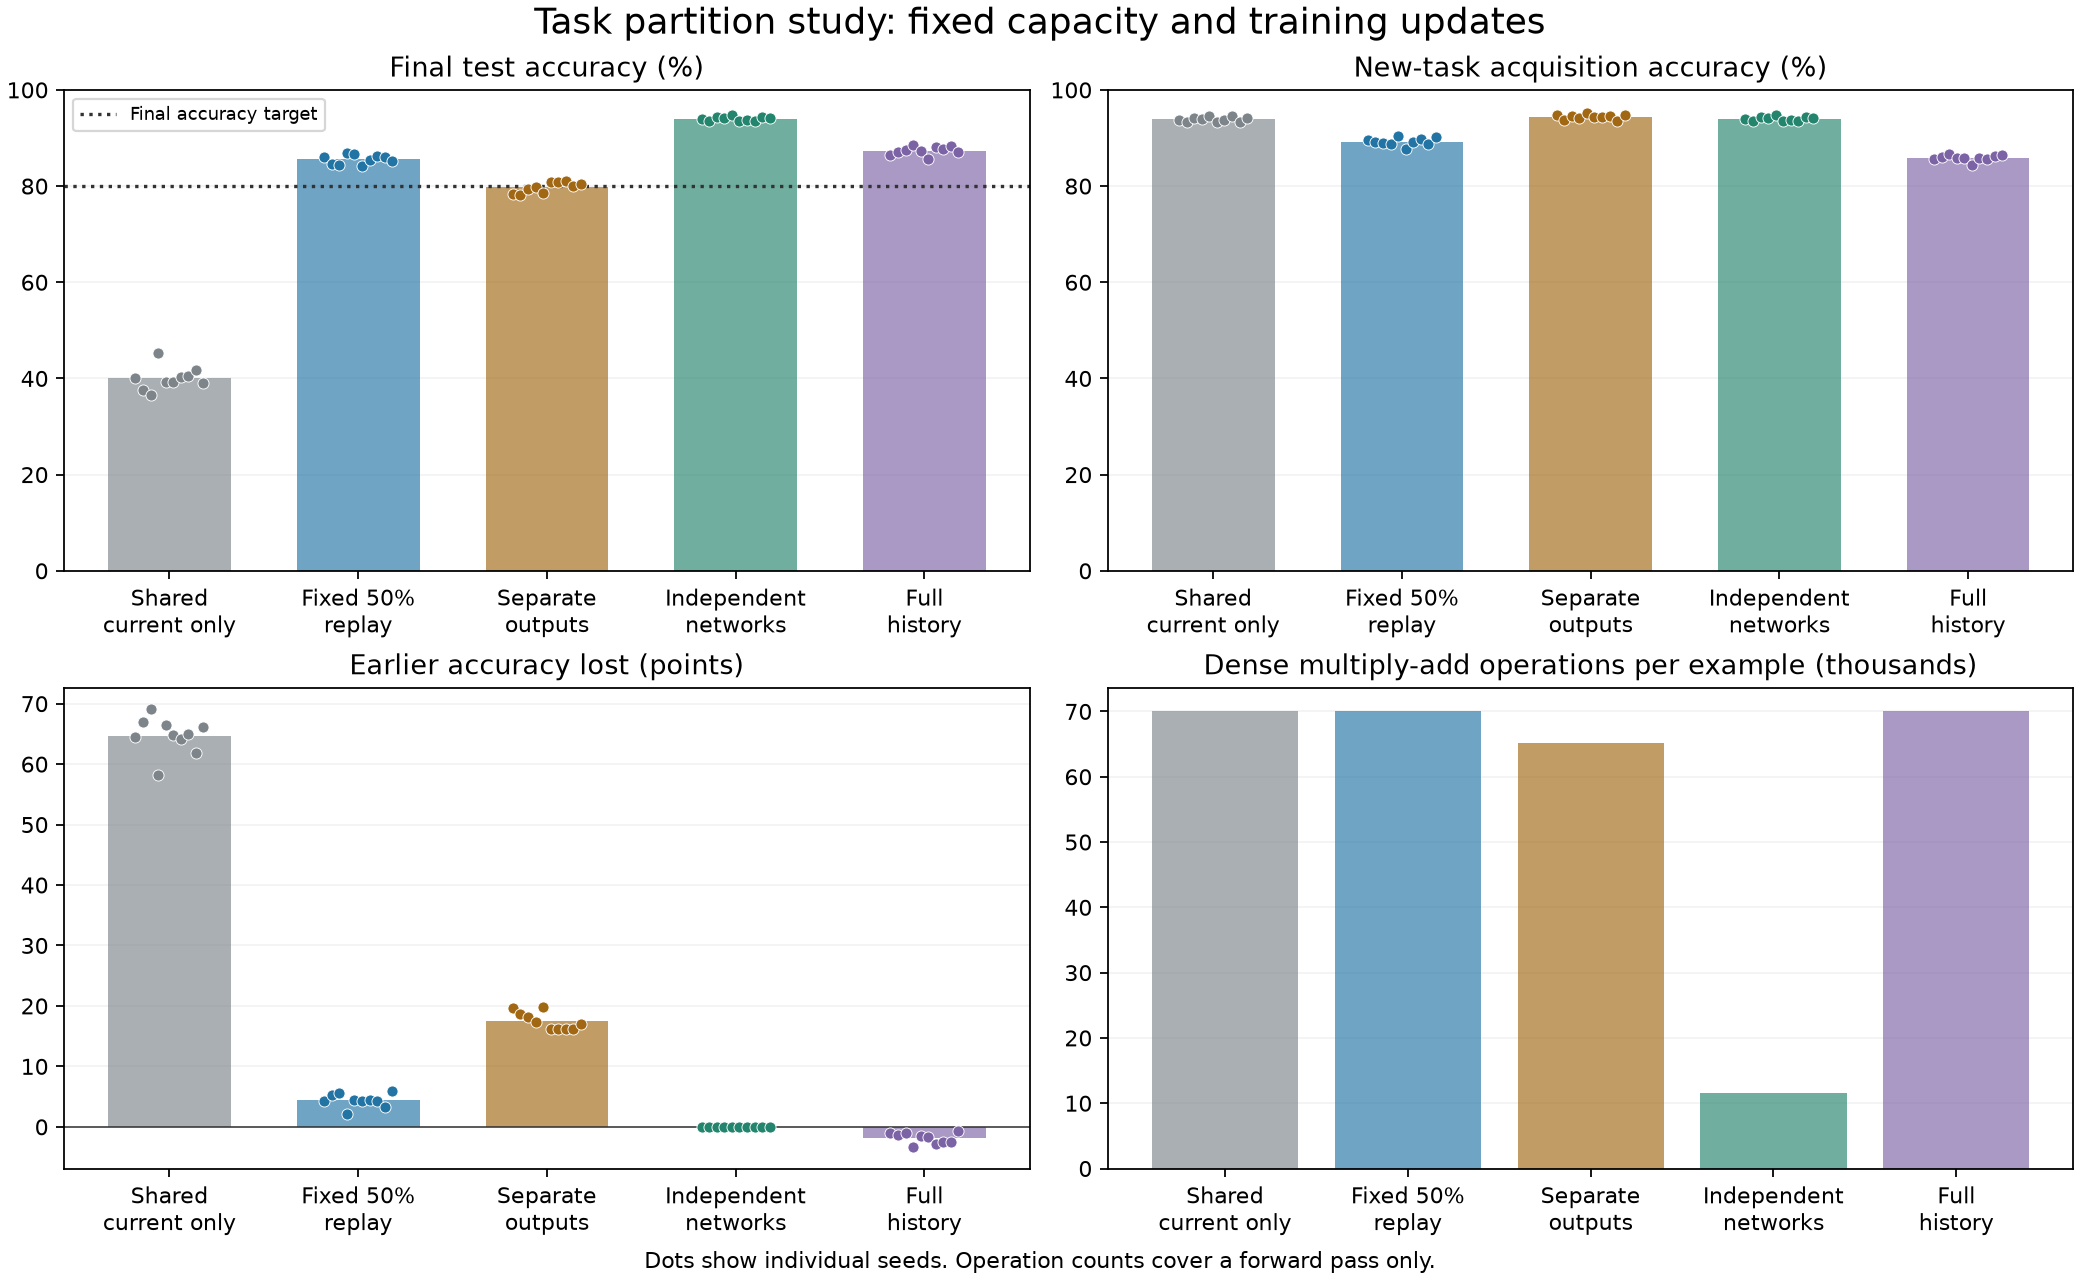

The data file committed next to this chart (first rows):
seed, method, final_mean_accuracy, mean_acquisition_accuracy, old_task_retention_drop, updates, update_examples, parameter_count, training_seconds, evaluation_seconds, memory_maintenance_seconds, retained_examples, total_parameters, active_parameters_per_example, dense_forward_macs_per_example, training_dense_forward_macs, evidence_seconds
1231, online, 0.4001, 0.9377, 0.6451, 576, 36864, 70660, 28.16, 4.151, 1.1481000910862349e-05, 0, 70660, 70660, 70144, 2585788416, 0
1231, replay, 0.8612, 0.8962, 0.04199, 576, 36864, 70660, 28.17, 2.742, 0.5226, 1024, 70660, 70660, 70144, 2585788416, 0
1231, full_history, 0.8649, 0.8571, -0.009375, 576, 36864, 70660, 30.03, 2.004, 8.232999789470341e-06, 3072, 70660, 70660, 70144, 2585788416, 0
1259, replay, 0.8465, 0.8906, 0.05293, 576, 36864, 70660, 19.72, 1.312, 0.3531, 1024, 70660, 70660, 70144, 2585788416, 0
1259, full_history, 0.8716, 0.8604, -0.01348, 576, 36864, 70660, 4.617, 0.7179, 7.294000170077197e-06, 3072, 70660, 70660, 70144, 2585788416, 0
1259, online, 0.376, 0.9334, 0.6689, 576, 36864, 70660, 5.382, 0.5004, 7.317000381590333e-06, 0, 70660, 70660, 70144, 2585788416, 0
1283, full_history, 0.8743, 0.8664, -0.00957, 576, 36864, 70660, 6.092, 0.52, 7.279998499143403e-06, 3072, 70660, 70660, 70144, 2585788416, 0
1283, online, 0.3657, 0.9411, 0.6904, 576, 36864, 70660, 5.351, 0.611, 8.287001037388109e-06, 0, 70660, 70660, 70144, 2585788416, 0
1283, replay, 0.8434, 0.8895, 0.05527, 576, 36864, 70660, 13.61, 0.7848, 0.09781, 1024, 70660, 70660, 70144, 2585788416, 0
1307, full_history, 0.8851, 0.8577, -0.03281, 576, 36864, 70660, 16.38, 1.541, 8.193999747163616e-06, 3072, 70660, 70660, 70144, 2585788416, 0
1307, online, 0.4533, 0.9385, 0.5822, 576, 36864, 70660, 21.39, 2.464, 8.111999704851769e-06, 0, 70660, 70660, 70144, 2585788416, 0
1307, replay, 0.8693, 0.8869, 0.02109, 576, 36864, 70660, 27.15, 2.2, 0.1169, 1024, 70660, 70660, 70144, 2585788416, 0
1321, full_history, 0.8724, 0.8592, -0.01582, 576, 36864, 70660, 25.47, 4.037, 8.371999683731701e-06, 3072, 70660, 70660, 70144, 2585788416, 0
1321, online, 0.3929, 0.9465, 0.6643, 576, 36864, 70660, 21.56, 1.082, 8.037999577936716e-06, 0, 70660, 70660, 70144, 2585788416, 0
1321, replay, 0.8675, 0.9049, 0.04492, 576, 36864, 70660, 5.026, 0.5981, 0.1834, 1024, 70660, 70660, 70144, 2585788416, 0
1361, online, 0.3936, 0.9331, 0.6475, 576, 36864, 70660, 4.196, 0.6893, 6.4520008891122416e-06, 0, 70660, 70660, 70144, 2585788416, 0
1361, replay, 0.8418, 0.877, 0.04219, 576, 36864, 70660, 4.171, 0.6835, 0.1716, 1024, 70660, 70660, 70144, 2585788416, 0
1361, full_history, 0.8569, 0.8429, -0.0168, 576, 36864, 70660, 3.728, 0.5676, 6.6889997469843365e-06, 3072, 70660, 70660, 70144, 2585788416, 0
1399, replay, 0.8551, 0.8924, 0.04473, 576, 36864, 70660, 4.111, 0.5798, 0.2739, 1024, 70660, 70660, 70144, 2585788416, 0
1399, full_history, 0.8809, 0.8576, -0.02793, 576, 36864, 70660, 3.836, 0.5671, 5.7309998737764545e-06, 3072, 70660, 70660, 70144, 2585788416, 0
1399, online, 0.4033, 0.9377, 0.6412, 576, 36864, 70660, 3.861, 0.5723, 6.3610004872316495e-06, 0, 70660, 70660, 70144, 2585788416, 0
1423, full_history, 0.8776, 0.8569, -0.0248, 576, 36864, 70660, 4.742, 0.3838, 7.462000212399289e-06, 3072, 70660, 70660, 70144, 2585788416, 0
1423, online, 0.4051, 0.9466, 0.6498, 576, 36864, 70660, 4.917, 0.8323, 7.146999450924341e-06, 0, 70660, 70660, 70144, 2585788416, 0
1423, replay, 0.8621, 0.8984, 0.04355, 576, 36864, 70660, 5.011, 0.943, 0.289, 1024, 70660, 70660, 70144, 2585788416, 0
1451, full_history, 0.8836, 0.8626, -0.0252, 576, 36864, 70660, 4.173, 0.4727, 6.112999471952207e-06, 3072, 70660, 70660, 70144, 2585788416, 0
1451, online, 0.418, 0.9339, 0.6191, 576, 36864, 70660, 4.468, 0.5991, 6.840999958512839e-06, 0, 70660, 70660, 70144, 2585788416, 0
1451, replay, 0.861, 0.8883, 0.03281, 576, 36864, 70660, 5.091, 0.7065, 0.1795, 1024, 70660, 70660, 70144, 2585788416, 0
1483, full_history, 0.8708, 0.8652, -0.006641, 576, 36864, 70660, 3.873, 0.5699, 6.827998731750995e-06, 3072, 70660, 70660, 70144, 2585788416, 0
1483, online, 0.3911, 0.9419, 0.6609, 576, 36864, 70660, 3.991, 0.4734, 6.2489998526871204e-06, 0, 70660, 70660, 70144, 2585788416, 0
1483, replay, 0.8512, 0.901, 0.05977, 576, 36864, 70660, 4.28, 0.3611, 0.063, 1024, 70660, 70660, 70144, 2585788416, 0
1231, heads, 0.783, 0.9471, 0.1969, 576, 36864, 70659, 37.22, 6.982, 1.0720999853219837e-05, 0, 70659, 65679, 65182, 2402869248, 1.032
1259, heads, 0.7819, 0.9373, 0.1865, 576, 36864, 70659, 6.387, 0.7193, 8.893998710846063e-06, 0, 70659, 65679, 65182, 2402869248, 0.08367
1283, heads, 0.7939, 0.9458, 0.1822, 576, 36864, 70659, 5.92, 0.5954, 6.957000550755765e-06, 0, 70659, 65679, 65182, 2402869248, 0.07971
1307, heads, 0.7983, 0.9422, 0.1727, 576, 36864, 70659, 25.98, 2.227, 9.207999028149061e-06, 0, 70659, 65679, 65182, 2402869248, 0.7435
1321, heads, 0.7866, 0.9512, 0.1975, 576, 36864, 70659, 5.577, 0.7907, 8.678999620315153e-06, 0, 70659, 65679, 65182, 2402869248, 0.1803
1361, heads, 0.8086, 0.9432, 0.1615, 576, 36864, 70659, 4.463, 0.9379, 6.633999873884022e-06, 0, 70659, 65679, 65182, 2402869248, 0.06107
1399, heads, 0.8094, 0.9442, 0.1617, 576, 36864, 70659, 4.764, 0.5252, 6.281001333263703e-06, 0, 70659, 65679, 65182, 2402869248, 0.1634
1423, heads, 0.8097, 0.9451, 0.1625, 576, 36864, 70659, 4.768, 0.6278, 7.616999027959537e-06, 0, 70659, 65679, 65182, 2402869248, 0.06105
1451, heads, 0.8011, 0.936, 0.1619, 576, 36864, 70659, 4.895, 0.6489, 7.058999472064897e-06, 0, 70659, 65679, 65182, 2402869248, 0.1666
1483, heads, 0.8049, 0.9469, 0.1705, 576, 36864, 70659, 4.847, 0.7427, 7.259999620146118e-06, 0, 70659, 65679, 65182, 2402869248, 0.06588
1231, experts, 0.9395, 0.9395, 0.0, 576, 36864, 70656, 22.97, 1.677, 9.71200097410474e-06, 0, 70656, 11776, 11568, 426442752, 1.622
1259, experts, 0.9347, 0.9347, 0.0, 576, 36864, 70656, 4.353, 0.5011, 8.80900006450247e-06, 0, 70656, 11776, 11568, 426442752, 0.2634
1283, experts, 0.9445, 0.9445, 0.0, 576, 36864, 70656, 4.536, 0.3764, 9.458000931772403e-06, 0, 70656, 11776, 11568, 426442752, 0.5983
1307, experts, 0.9417, 0.9417, 0.0, 576, 36864, 70656, 21.3, 1.448, 9.332998160971329e-06, 0, 70656, 11776, 11568, 426442752, 1.276
1321, experts, 0.9471, 0.9471, 0.0, 576, 36864, 70656, 4.282, 0.2606, 6.7129994931747206e-06, 0, 70656, 11776, 11568, 426442752, 0.4801
1361, experts, 0.9352, 0.9352, 0.0, 576, 36864, 70656, 3.558, 0.1391, 5.525998858502135e-06, 0, 70656, 11776, 11568, 426442752, 0.3342
1399, experts, 0.9368, 0.9368, 0.0, 576, 36864, 70656, 3.487, 0.2501, 6.3460001911153086e-06, 0, 70656, 11776, 11568, 426442752, 0.2354
1423, experts, 0.9354, 0.9354, 0.0, 576, 36864, 70656, 3.525, 0.3588, 6.425000719900709e-06, 0, 70656, 11776, 11568, 426442752, 0.3421
1451, experts, 0.9429, 0.9429, 0.0, 576, 36864, 70656, 3.652, 0.2488, 6.406999091268517e-06, 0, 70656, 11776, 11568, 426442752, 0.3406
1483, experts, 0.9417, 0.9417, 0.0, 576, 36864, 70656, 3.675, 0.1435, 5.706000592908822e-06, 0, 70656, 11776, 11568, 426442752, 0.2325
